Run: headless pygame with SDL's dummy video driver; simulated clock (each Clock.tick advances the game by its frame time, no real sleeping); random seed 0; keys injected as events and as key.get_pressed() state; no mouse input.
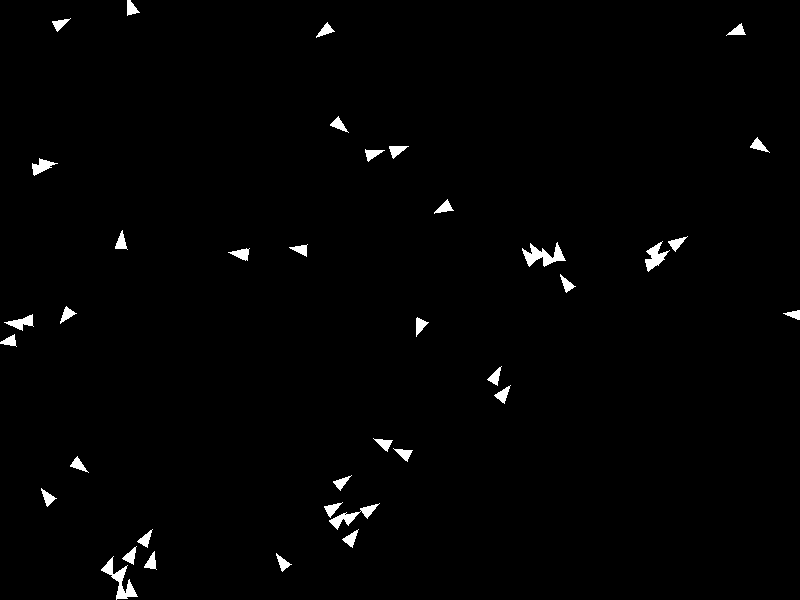
Frame 1 of 4 · flips 1–60 · no input
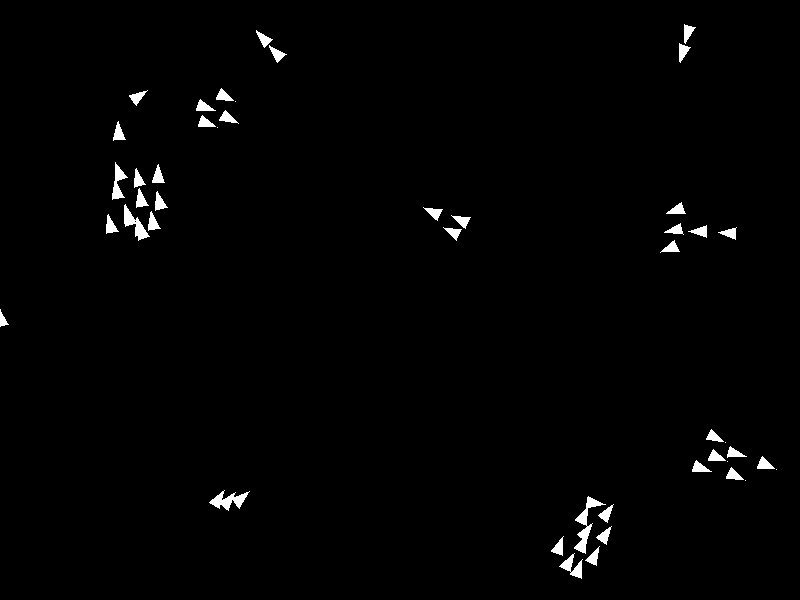
Frame 2 of 4 · flips 61–180 · tapped SPACE, RETURN · held RIGHT (→), D
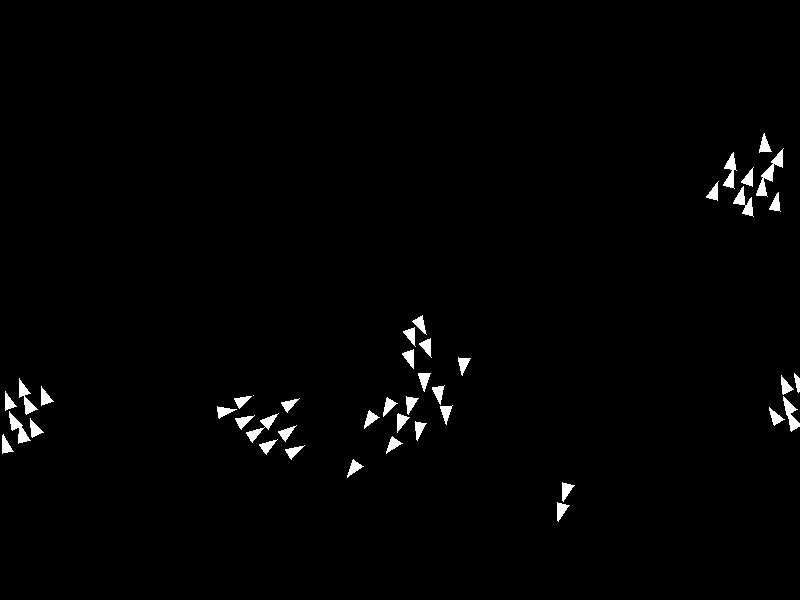
Frame 3 of 4 · flips 181–300 · held DOWN (↓), S
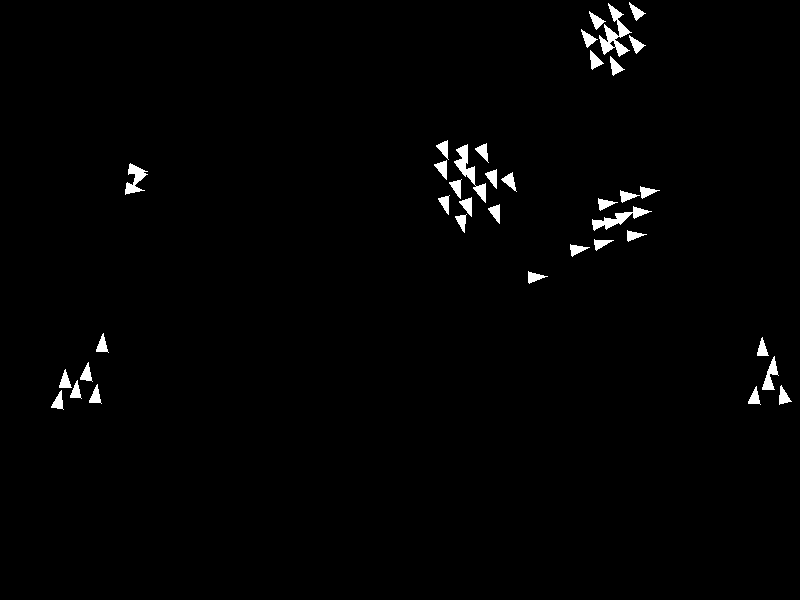
Frame 4 of 4 · flips 301–420 · held LEFT (←), A, UP (↑), W

The pygame program that drew these frames:

import pygame
import random
import math

# Screen dimensions
WIDTH, HEIGHT = 800, 600
# Boid settings
NUM_BOIDS = 50
MAX_SPEED = 4
MAX_FORCE = 0.1
NEIGHBOR_RADIUS = 50
SEPARATION_RADIUS = 20

class Boid:
    def __init__(self, x, y):
        # Initialize position and velocity
        self.position = pygame.Vector2(x, y)
        angle = random.uniform(0, 2 * math.pi)
        self.velocity = pygame.Vector2(math.cos(angle), math.sin(angle)) * MAX_SPEED
        self.acceleration = pygame.Vector2(0, 0)

    def update(self):
        # Update velocity and position
        self.velocity += self.acceleration
        if self.velocity.length() > MAX_SPEED:
            self.velocity.scale_to_length(MAX_SPEED)
        self.position += self.velocity
        self.acceleration *= 0

        # Screen wrapping
        if self.position.x > WIDTH: self.position.x = 0
        elif self.position.x < 0: self.position.x = WIDTH
        if self.position.y > HEIGHT: self.position.y = 0
        elif self.position.y < 0: self.position.y = HEIGHT

    def apply_force(self, force):
        self.acceleration += force

    def align(self, boids):
        steering = pygame.Vector2(0, 0)
        total = 0
        for boid in boids:
            if boid != self and self.position.distance_to(boid.position) < NEIGHBOR_RADIUS:
                steering += boid.velocity
                total += 1
        if total > 0:
            steering /= total
            steering = (steering.normalize() * MAX_SPEED) - self.velocity
            if steering.length() > MAX_FORCE:
                steering.scale_to_length(MAX_FORCE)
        return steering

    def cohesion(self, boids):
        steering = pygame.Vector2(0, 0)
        total = 0
        for boid in boids:
            if boid != self and self.position.distance_to(boid.position) < NEIGHBOR_RADIUS:
                steering += boid.position
                total += 1
        if total > 0:
            steering /= total
            steering = (steering - self.position).normalize() * MAX_SPEED - self.velocity
            if steering.length() > MAX_FORCE:
                steering.scale_to_length(MAX_FORCE)
        return steering

    def separation(self, boids):
        steering = pygame.Vector2(0, 0)
        total = 0
        for boid in boids:
            distance = self.position.distance_to(boid.position)
            if boid != self and distance < SEPARATION_RADIUS:
                diff = self.position - boid.position
                if distance != 0:
                    diff /= distance
                steering += diff
                total += 1
        if total > 0:
            steering /= total
        if steering.length() > 0:
            steering = steering.normalize() * MAX_SPEED - self.velocity
            if steering.length() > MAX_FORCE:
                steering.scale_to_length(MAX_FORCE)
        return steering

    def flock(self, boids):
        # Apply the three main forces
        alignment = self.align(boids)
        cohesion = self.cohesion(boids)
        separation = self.separation(boids)

        # Weigh the forces
        self.apply_force(alignment * 1.0)
        self.apply_force(cohesion * 1.0)
        self.apply_force(separation * 1.5)

    def draw(self, screen):
        # Draw a simple triangle for the boid
        angle = math.atan2(self.velocity.y, self.velocity.x)
        points = [
            self.position + pygame.Vector2(math.cos(angle) * 10, math.sin(angle) * 10),
            self.position + pygame.Vector2(math.cos(angle + 2.5) * 10, math.sin(angle + 2.5) * 10),
            self.position + pygame.Vector2(math.cos(angle - 2.5) * 10, math.sin(angle - 2.5) * 10),
        ]
        pygame.draw.polygon(screen, (255, 255, 255), points)

def main():
    pygame.init()
    screen = pygame.display.set_mode((WIDTH, HEIGHT))
    pygame.display.set_caption("Swarm Simulation")
    clock = pygame.time.Clock()

    # Create boids
    boids = [Boid(random.randint(0, WIDTH), random.randint(0, HEIGHT)) for _ in range(NUM_BOIDS)]

    running = True
    while running:
        for event in pygame.event.get():
            if event.type == pygame.QUIT:
                running = False

        screen.fill((0, 0, 0))

        # Update and draw boids
        for boid in boids:
            boid.flock(boids)
            boid.update()
            boid.draw(screen)

        pygame.display.flip()
        clock.tick(30)

    pygame.quit()

if __name__ == "__main__":
    main()
